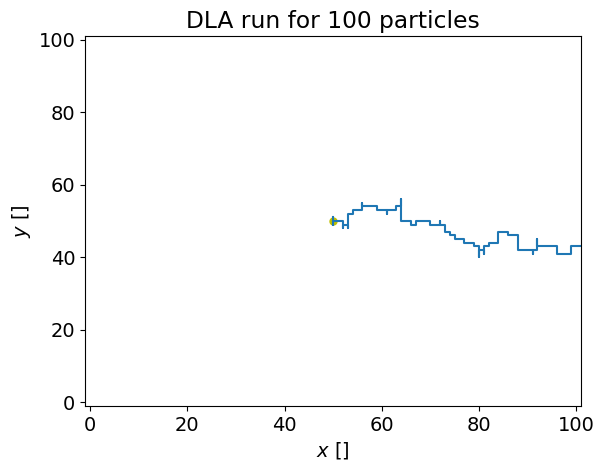

Reproduce this figure in Python.
"""
This program simulates diffusion limited aggregation on an LxL grid.
Particles are initiated until the centre point is filled.
[redacted]
[redacted]
"""
import numpy as np
import matplotlib.pyplot as plt
from matplotlib import rc
from random import randint

def nextmove(x, y):
    """ randomly choose a direction
    1 = up, 2 = down, 3 = left, 4 = right"""
    direction = randint(0, 3) # generates random numbers to between 0 and 3
    
    if direction == 1:  # move up
        y += 1
    elif direction == 2:  # move down
        y -= 1
    elif direction == 3:  # move right
        x += 1
    elif direction == 4:  # move left
        x -= 1
    #else:
        #print("error: direction isn't 1-4")

    return x, y


font = {'family': 'DejaVu Sans', 'size': 14}  # adjust fonts
rc('font', **font)


plt.ion()

Lp = 101  # size of domain
N = 100  # number of particles
# array to represent whether each gridpoint has an anchored particle
anchored = np.zeros((Lp, Lp), dtype=int)
# list to represent x and y positions of anchored points
#anchored_points = [[], []]
anchoredx = []
anchoredy = []
#print (anchored)
centre_point = (Lp-1)//2  # middle point of domain

xp = centre_point
yp = centre_point
x = xp
y = yp
xpoints = []
ypoints = []
# set up animation of anchored points
plt.figure(1)
plt.title('DLA run for {} particles'.format(N))
plt.plot(centre_point, centre_point, '.y', markersize=10)
plt.xlim([-1, Lp])
plt.ylim([-1, Lp])
plt.xlabel('$x$ []')
plt.ylabel('$y$ []')

# set up animation of anchored points
animation_interval = 50  # how many moves to make before updating plot of
found_particle = False
found_edge = False

for i in range(N):
# while loop to check if the particle reached the edge
    while found_edge == False: 
        i = i+1
        # next step of the particle
        xpp, ypp = nextmove(x, y)
        x = xpp
        y = ypp
        xpoints.append(x) #stores the value of x in the list
        ypoints.append(y) #stores the value of y in the list
        if x == 0:
            found_edge = True
            anchoredx.append(x)
            anchoredy.append(y)
        elif x == Lp:
            found_edge = True
            anchoredx.append(x)
            anchoredy.append(y)
        elif y == 0:
            found_edge = True
            anchoredx.append(x)
            anchoredy.append(y)
        elif y == Lp:
            found_edge = True
            anchoredx.append(x)
            anchoredy.append(y)
            break #stops the process when the particle reaches the edge


# plotting DLA, path of the particles

plt.plot(xpoints, ypoints)
plt.show()